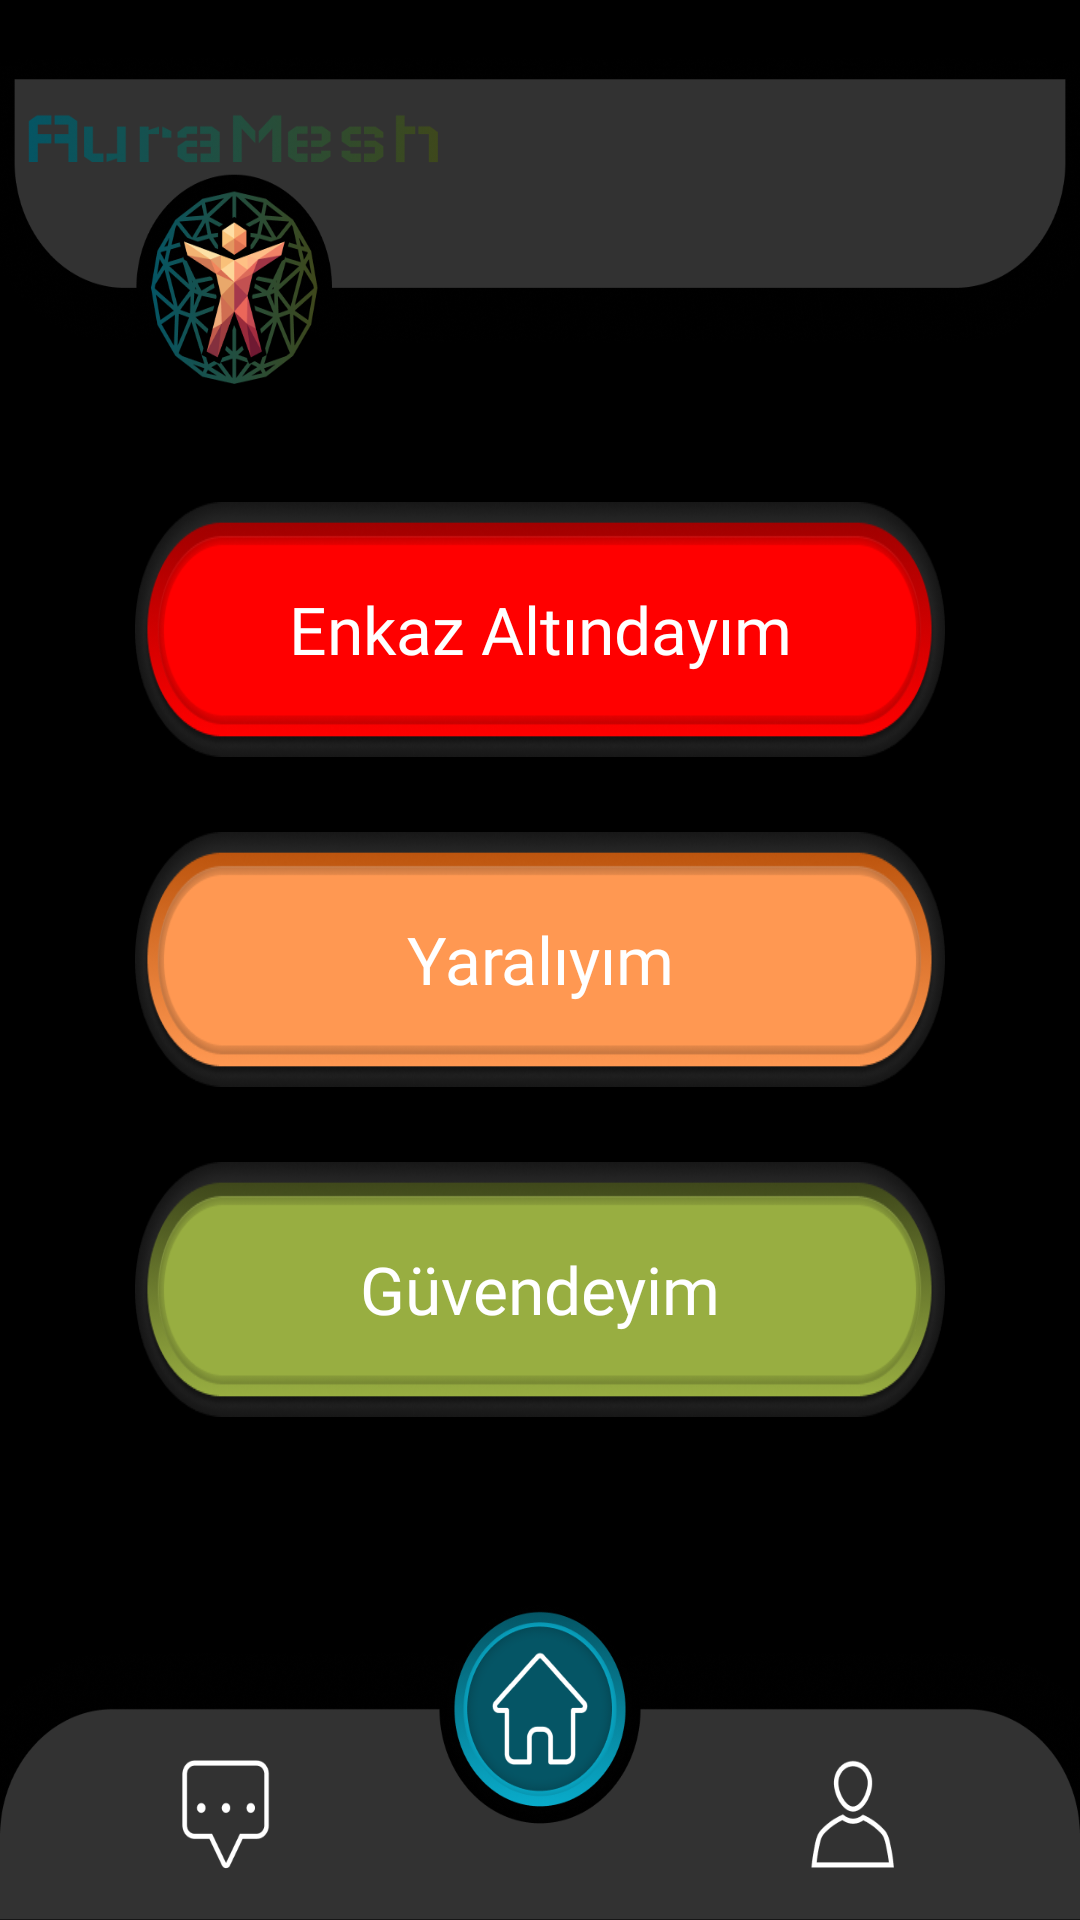

Here is an Android app screen rendered from its layout file. Give the layout XML and the strings, colors and styles it references.
<!-- AndroidManifest.xml: application theme Theme.AuraMesh -->
<!-- res/layout/activity_afet.xml -->
<?xml version="1.0" encoding="utf-8"?>
<RelativeLayout xmlns:android="http://schemas.android.com/apk/res/android"
    android:layout_width="match_parent"
    android:layout_height="match_parent"
    xmlns:app="http://schemas.android.com/apk/res-auto"
    android:background="#000000"
    android:fitsSystemWindows="true">

    <ImageView
        android:id="@+id/topBarImage"
        android:layout_width="match_parent"
        android:layout_height="110dp"
        android:layout_marginTop="18dp"
        android:scaleType="fitXY"
        android:src="@drawable/top_nav_bar"
        app:layout_constraintEnd_toEndOf="parent"
        app:layout_constraintStart_toStartOf="parent"
        app:layout_constraintTop_toTopOf="parent" />

    <LinearLayout
        android:layout_width="match_parent"
        android:layout_height="wrap_content"
        android:layout_centerInParent="true"
        android:orientation="vertical"
        android:paddingHorizontal="45dp">

        <TextView
            android:id="@+id/btnEnkaz"
            android:layout_width="match_parent"
            android:layout_height="85dp"
            android:layout_marginBottom="25dp"
            android:background="@drawable/selector_btn_red"
            android:fontFamily="@font/nova_flat_regular"
            android:text="Enkaz Altındayım"
            android:textColor="@color/white"
            android:textSize="22sp"
            android:gravity="center"
            android:elevation="6dp"
            android:clickable="true"
            android:focusable="true" />

        <TextView
            android:id="@+id/btnYarali"
            android:layout_width="match_parent"
            android:layout_height="85dp"
            android:layout_marginBottom="25dp"
            android:background="@drawable/selector_btn_orange"
            android:fontFamily="@font/nova_flat_regular"
            android:text="Yaralıyım"
            android:textColor="@color/white"
            android:textSize="22sp"
            android:gravity="center"
            android:elevation="6dp"
            android:clickable="true"
            android:focusable="true" />

        <TextView
            android:id="@+id/btnGuvendeyim"
            android:layout_width="match_parent"
            android:layout_height="85dp"
            android:background="@drawable/selector_btn_green"
            android:fontFamily="@font/nova_flat_regular"
            android:text="Güvendeyim"
            android:textColor="@color/white"
            android:textSize="22sp"
            android:gravity="center"
            android:elevation="6dp"
            android:clickable="true"
            android:focusable="true" />

    </LinearLayout>

    <RelativeLayout
        android:id="@+id/layoutBottomNav"
        android:layout_width="match_parent"
        android:layout_height="105dp"
        android:layout_alignParentBottom="true">

        <ImageView
            android:layout_width="match_parent"
            android:layout_height="match_parent"
            android:scaleType="fitXY"
            android:src="@drawable/bottom_nav_home" />

        <LinearLayout
            android:layout_width="match_parent"
            android:layout_height="match_parent"
            android:orientation="horizontal">
            <FrameLayout android:id="@+id/navMessage" android:layout_width="0dp" android:layout_height="match_parent" android:layout_weight="1" android:clickable="true" android:focusable="true" />
            <FrameLayout android:id="@+id/navHome" android:layout_width="0dp" android:layout_height="match_parent" android:layout_weight="1" android:clickable="true" android:focusable="true" />
            <FrameLayout android:id="@+id/navProfile" android:layout_width="0dp" android:layout_height="match_parent" android:layout_weight="1" android:clickable="true" android:focusable="true" />
        </LinearLayout>
    </RelativeLayout>

</RelativeLayout>
<!-- resources referenced by this layout -->
<resources>
  <color name="white">#FFFFFFFF</color>
  <!-- drawable bottom_nav_home: png bitmap (drawable, 106877 bytes) -->
  <!-- drawable selector_btn_green (drawable) -->
  <?xml version="1.0" encoding="utf-8"?>
  <selector xmlns:android="http://schemas.android.com/apk/res/android">
      <item android:state_pressed="true" android:drawable="@drawable/btn_green_pressed" />
  
      <item android:drawable="@drawable/btn_green_default" />
  </selector>
  <!-- drawable selector_btn_orange (drawable) -->
  <?xml version="1.0" encoding="utf-8"?>
  <selector xmlns:android="http://schemas.android.com/apk/res/android">
      <item android:state_pressed="true" android:drawable="@drawable/btn_orange_pressed" />
  
      <item android:drawable="@drawable/btn_orange_default" />
  </selector>
  <!-- drawable selector_btn_red (drawable) -->
  <?xml version="1.0" encoding="utf-8"?>
  <selector xmlns:android="http://schemas.android.com/apk/res/android">
      <item android:state_pressed="true" android:drawable="@drawable/btn_red_pressed" />
  
      <item android:drawable="@drawable/btn_red_default" />
  </selector>
  <!-- drawable top_nav_bar: png bitmap (drawable, 155991 bytes) -->
  <style name="Theme.AuraMesh" parent="Base.Theme.AuraMesh" />
  <!-- drawable btn_green_pressed: png bitmap (drawable, 36595 bytes) -->
  <!-- drawable btn_green_default: png bitmap (drawable, 25960 bytes) -->
  <!-- drawable btn_orange_pressed: png bitmap (drawable, 37492 bytes) -->
  <!-- drawable btn_orange_default: png bitmap (drawable, 26253 bytes) -->
  <!-- drawable btn_red_pressed: png bitmap (drawable, 32734 bytes) -->
  <!-- drawable btn_red_default: png bitmap (drawable, 23971 bytes) -->
  <style name="Base.Theme.AuraMesh" parent="Theme.Material3.DayNight.NoActionBar">
      </style>
</resources>
